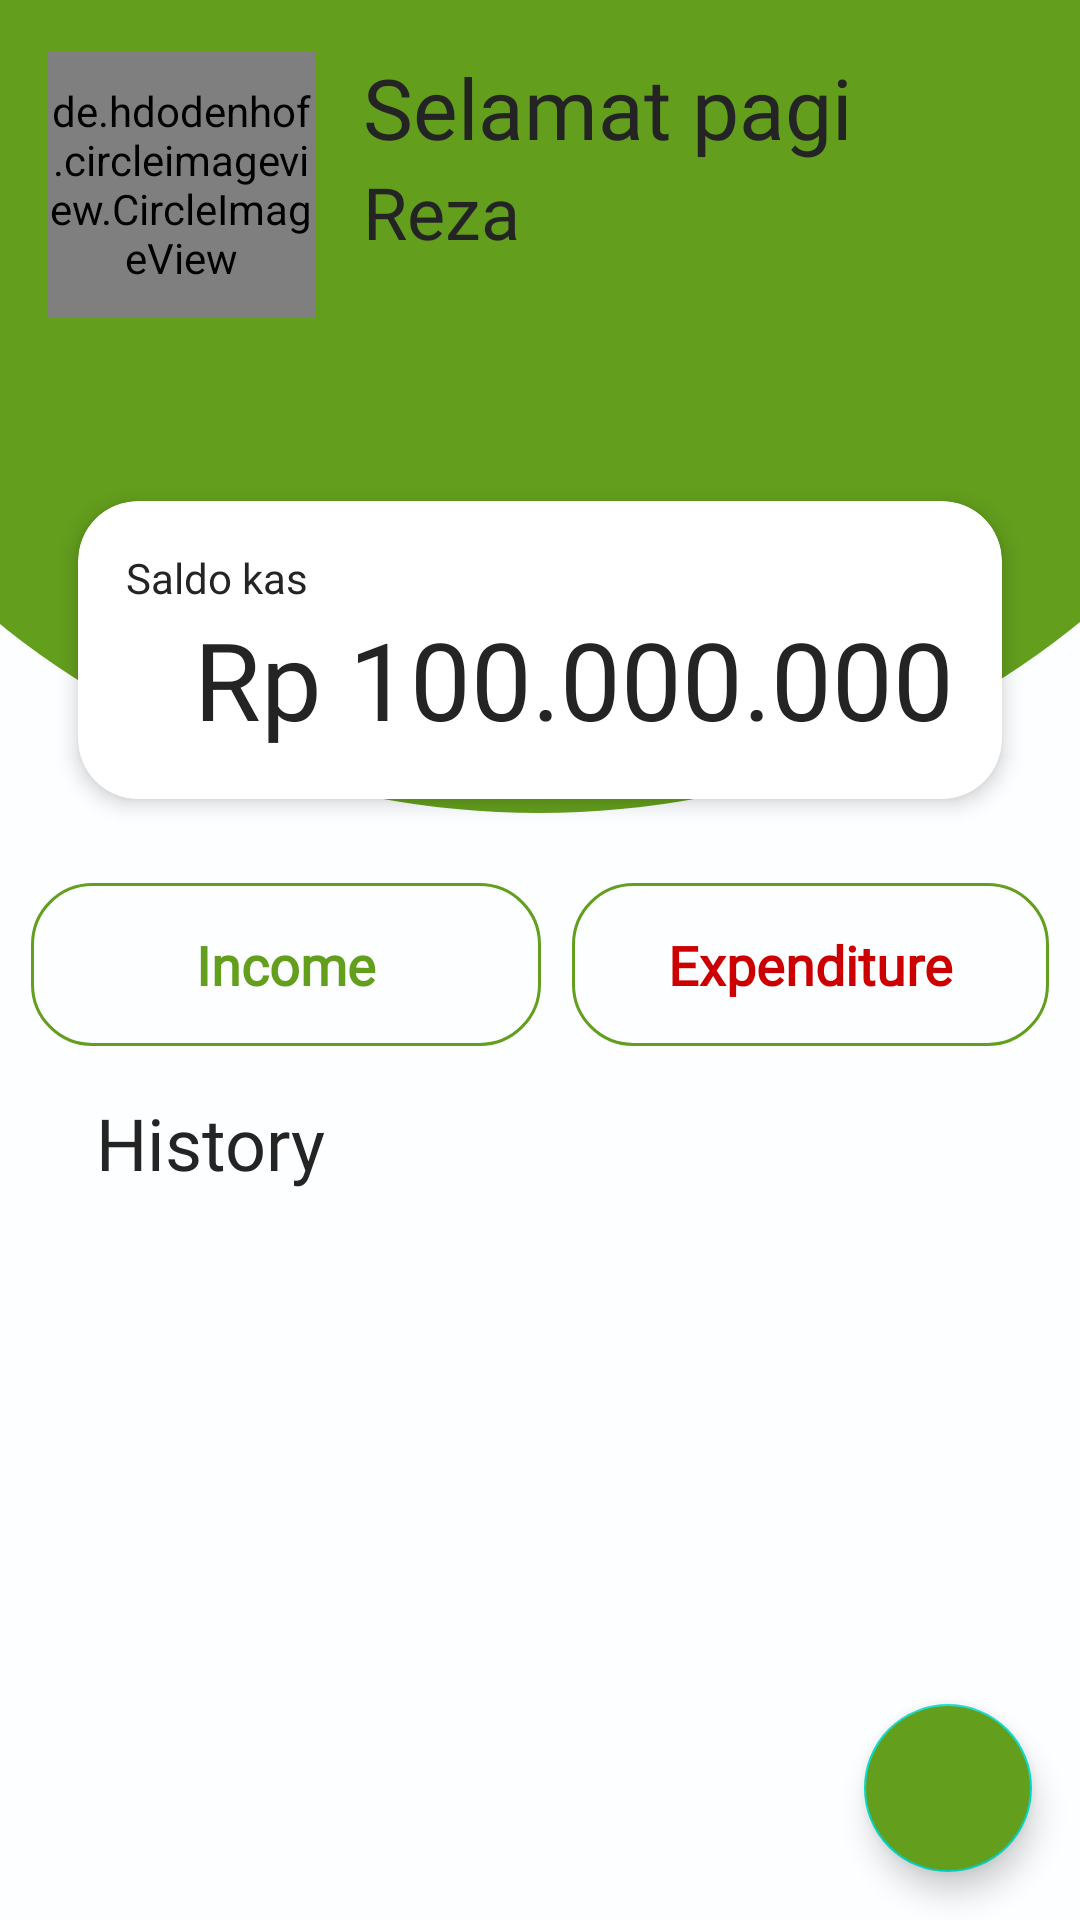

Here is an Android app screen rendered from its layout file. Give the layout XML and the strings, colors and styles it references.
<!-- AndroidManifest.xml: application theme Theme.NoteKas -->
<!-- res/layout/fragment_home.xml -->
<?xml version="1.0" encoding="utf-8"?>
<androidx.constraintlayout.motion.widget.MotionLayout xmlns:android="http://schemas.android.com/apk/res/android"
    xmlns:app="http://schemas.android.com/apk/res-auto"
    xmlns:tools="http://schemas.android.com/tools"
    android:layout_width="match_parent"
    android:layout_height="match_parent"
    android:background="@color/backgoround"
    app:layoutDescription="@xml/fragment_home1_scene">

    <androidx.appcompat.widget.Toolbar
        android:id="@+id/main_toolbar"
        android:layout_width="match_parent"
        android:layout_height="1dp"
        android:background="@color/green"
        app:layout_constraintEnd_toEndOf="parent"
        app:layout_constraintStart_toStartOf="parent"
        app:layout_constraintTop_toTopOf="parent">

        <TextView
            android:id="@+id/tv_historys"
            android:layout_width="wrap_content"
            android:layout_height="wrap_content"
            android:layout_marginStart="32dp"
            android:layout_marginTop="16dp"
            android:fontFamily="@font/montserrat"
            android:text="History"
            android:textColor="@color/text"
            android:textSize="24sp" />
    </androidx.appcompat.widget.Toolbar>

    <androidx.constraintlayout.widget.ConstraintLayout
        android:id="@+id/main_container"
        android:layout_width="match_parent"
        android:layout_height="420dp"
        app:layout_constraintEnd_toEndOf="parent"
        app:layout_constraintStart_toStartOf="parent"
        app:layout_constraintTop_toBottomOf="@id/main_toolbar">

        <FrameLayout
            android:layout_width="match_parent"
            android:layout_height="270dp"
            android:background="@drawable/ic_bg_home"
            app:layout_constraintEnd_toEndOf="parent"
            app:layout_constraintStart_toStartOf="parent"
            app:layout_constraintTop_toTopOf="parent" />

        <de.hdodenhof.circleimageview.CircleImageView
            android:id="@+id/iv_avatar"
            android:layout_width="89dp"
            android:layout_height="89dp"
            android:layout_marginStart="16dp"
            android:layout_marginTop="16dp"
            android:src="@color/backgoround"
            app:layout_constraintStart_toStartOf="parent"
            app:layout_constraintTop_toTopOf="parent" />

        <TextView
            android:id="@+id/great"
            android:layout_width="0dp"
            android:layout_height="wrap_content"
            android:layout_marginStart="16dp"
            android:fontFamily="@font/montserrat_alternates_bold"
            android:text="Selamat pagi"
            android:textColor="@color/text"
            android:textSize="28sp"
            app:layout_constraintStart_toEndOf="@id/iv_avatar"
            app:layout_constraintTop_toTopOf="@id/iv_avatar" />

        <TextView
            android:id="@+id/tv_username"
            android:layout_width="0dp"
            android:layout_height="wrap_content"
            android:layout_marginStart="16dp"
            android:fontFamily="@font/montserrat_alternates"
            android:text="Reza"
            android:textColor="@color/text"
            android:textSize="24sp"
            app:layout_constraintStart_toEndOf="@id/iv_avatar"
            app:layout_constraintTop_toBottomOf="@id/great" />

        <androidx.cardview.widget.CardView
            android:id="@+id/cardView"
            android:layout_width="0dp"
            android:layout_height="wrap_content"
            android:layout_marginHorizontal="16dp"
            app:cardCornerRadius="20dp"
            app:cardElevation="4dp"
            app:cardUseCompatPadding="true"
            app:layout_constraintEnd_toEndOf="parent"
            app:layout_constraintStart_toStartOf="parent"
            app:layout_constraintTop_toBottomOf="@id/guideline1">


            <LinearLayout
                android:layout_width="match_parent"
                android:layout_height="wrap_content"
                android:orientation="vertical"
                android:padding="16dp">

                <TextView
                    android:layout_width="match_parent"
                    android:layout_height="wrap_content"
                    android:fontFamily="@font/montserrat"
                    android:text="Saldo kas"
                    android:textColor="@color/text"
                    android:textSize="14sp" />

                <TextView
                    android:id="@+id/tv_saldo"
                    android:layout_width="match_parent"
                    android:layout_height="wrap_content"
                    android:fontFamily="@font/montserrat_bold"
                    android:gravity="end"
                    android:text="Rp 100.000.000"
                    android:textColor="@color/text"
                    android:textSize="36sp" />

            </LinearLayout>
        </androidx.cardview.widget.CardView>

        <androidx.constraintlayout.widget.Guideline
            android:id="@+id/guideline1"
            android:layout_width="wrap_content"
            android:layout_height="wrap_content"
            android:orientation="horizontal"
            app:layout_constraintGuide_begin="154dp" />

        <androidx.appcompat.widget.AppCompatButton
            android:id="@+id/btn_income"
            android:layout_width="wrap_content"
            android:layout_height="wrap_content"
            android:layout_marginTop="16dp"
            android:background="@drawable/bg_btn_income"
            android:fontFamily="@font/montserrat"
            android:paddingHorizontal="55dp"
            android:paddingVertical="15dp"
            android:text="Income"
            android:textAllCaps="false"
            android:textColor="@color/green"
            android:textSize="18sp"
            android:textStyle="bold"
            app:layout_constraintEnd_toStartOf="@+id/btn_expenditur"
            app:layout_constraintHorizontal_bias="0.5"
            app:layout_constraintStart_toStartOf="parent"
            app:layout_constraintTop_toBottomOf="@+id/cardView" />

        <androidx.appcompat.widget.AppCompatButton
            android:id="@+id/btn_expenditur"
            android:layout_width="wrap_content"
            android:layout_height="wrap_content"
            android:background="@drawable/bg_btn_income"
            android:fontFamily="@font/montserrat"
            android:paddingHorizontal="32dp"
            android:paddingVertical="15dp"
            android:text="Expenditure"
            android:textAllCaps="false"
            android:textColor="@android:color/holo_red_dark"
            android:textSize="18sp"
            android:textStyle="bold"
            app:layout_constraintEnd_toEndOf="parent"
            app:layout_constraintHorizontal_bias="0.5"
            app:layout_constraintStart_toEndOf="@+id/btn_income"
            app:layout_constraintTop_toTopOf="@+id/btn_income" />

        <TextView
            android:id="@+id/tv_history"
            android:layout_width="wrap_content"
            android:layout_height="wrap_content"
            android:layout_marginStart="32dp"
            android:layout_marginTop="16dp"
            android:fontFamily="@font/montserrat"
            android:text="History"
            android:textColor="@color/text"
            android:textSize="24sp"
            app:layout_constraintStart_toStartOf="parent"
            app:layout_constraintTop_toBottomOf="@id/btn_income" />

    </androidx.constraintlayout.widget.ConstraintLayout>

    <androidx.recyclerview.widget.RecyclerView
        android:id="@+id/rv_history"
        android:layout_width="match_parent"
        android:layout_height="0dp"
        app:layout_constraintBottom_toBottomOf="parent"
        app:layout_constraintEnd_toEndOf="parent"
        app:layout_constraintStart_toStartOf="parent"
        app:layout_constraintTop_toBottomOf="@+id/main_container"
        tools:listitem="@layout/item_notekas_list" />

    <com.google.android.material.floatingactionbutton.FloatingActionButton
        android:id="@+id/fab_add"
        android:layout_width="wrap_content"
        android:layout_height="wrap_content"
        android:layout_margin="16dp"
        android:backgroundTint="@color/green"
        android:contentDescription="@null"
        android:foregroundGravity="bottom"
        app:fabSize="normal"
        app:layout_anchorGravity="bottom|end"
        app:layout_constraintBottom_toBottomOf="parent"
        app:layout_constraintEnd_toEndOf="parent"
        app:srcCompat="@drawable/ic_baseline_add_24"
        app:tint="@color/white"
        tools:ignore="SpeakableTextPresentCheck,TouchTargetSizeCheck" />


    <View
        android:id="@+id/view"
        android:layout_width="0dp"
        android:layout_height="1dp"
        android:alpha="0"
        android:background="@color/green"
        app:layout_constraintBottom_toBottomOf="parent"
        app:layout_constraintEnd_toEndOf="parent"
        app:layout_constraintStart_toStartOf="parent" />

    <TextView
        android:id="@+id/tv_title_amount"
        android:layout_width="wrap_content"
        android:layout_height="wrap_content"
        android:layout_marginStart="32dp"
        android:alpha="0"
        android:fontFamily="@font/montserrat_alternates"
        android:text="Amount"
        android:textColor="@color/white"
        android:textSize="18sp"
        app:layout_constraintBottom_toBottomOf="@id/view"
        app:layout_constraintStart_toStartOf="parent"
        app:layout_constraintTop_toTopOf="@id/view" />

    <TextView
        android:id="@+id/tv_amount"
        android:layout_width="0dp"
        android:layout_height="wrap_content"
        android:layout_marginStart="8dp"
        android:layout_marginEnd="32dp"
        android:alpha="0"
        android:ellipsize="end"
        android:maxLines="1"
        android:text="+ %s"
        android:textAlignment="textEnd"
        android:textColor="@color/white"
        android:textSize="24sp"
        android:textStyle="bold"
        app:layout_constraintBottom_toBottomOf="@id/tv_title_amount"
        app:layout_constraintEnd_toEndOf="parent"
        app:layout_constraintHorizontal_bias="1.0"
        app:layout_constraintStart_toEndOf="@id/tv_title_amount"
        app:layout_constraintTop_toTopOf="@id/tv_title_amount" />

</androidx.constraintlayout.motion.widget.MotionLayout>
<!-- res/layout/item_notekas_list.xml (included above) -->
<?xml version="1.0" encoding="utf-8"?>
<androidx.coordinatorlayout.widget.CoordinatorLayout xmlns:android="http://schemas.android.com/apk/res/android"
    xmlns:app="http://schemas.android.com/apk/res-auto"
    android:layout_width="match_parent"
    android:layout_height="wrap_content"
    android:layout_marginHorizontal="4dp">

    <androidx.cardview.widget.CardView
        android:id="@+id/layout_item_note_kas"
        android:layout_width="match_parent"
        android:layout_height="wrap_content"
        app:cardElevation="4dp"
        app:cardCornerRadius="10dp"
        app:cardUseCompatPadding="true">

        <androidx.constraintlayout.widget.ConstraintLayout
            android:layout_width="match_parent"
            android:layout_height="wrap_content"
            android:padding="16dp">

            <TextView
                android:id="@+id/tv_type_input"
                android:layout_width="wrap_content"
                android:layout_height="wrap_content"
                android:fontFamily="@font/montserrat"
                android:text="Pemasukan"
                android:textColor="@color/green"
                android:textSize="18sp"
                android:textStyle="bold"
                app:layout_constraintStart_toStartOf="parent"
                app:layout_constraintTop_toTopOf="parent" />

            <TextView
                android:id="@+id/tv_date"
                android:layout_width="wrap_content"
                android:layout_height="wrap_content"
                android:fontFamily="@font/montserrat"
                android:text="27/08/2021"
                android:textSize="12sp"
                app:layout_constraintEnd_toEndOf="parent"
                app:layout_constraintTop_toTopOf="parent" />

            <TextView
                android:id="@+id/tv_title"
                android:layout_width="wrap_content"
                android:layout_height="wrap_content"
                android:fontFamily="@font/montserrat"
                android:text="Title"
                android:textColor="@color/text"
                android:textSize="18sp"
                android:textStyle="bold"
                app:layout_constraintStart_toStartOf="@id/tv_type_input"
                android:layout_marginTop="4dp"
                android:maxLines="1"
                app:layout_constraintTop_toBottomOf="@id/tv_type_input"/>

            <TextView
                android:id="@+id/tv_description"
                android:layout_width="wrap_content"
                android:layout_height="wrap_content"
                android:fontFamily="@font/montserrat"
                android:text="description"
                android:textSize="14sp"
                android:textStyle="bold"
                app:layout_constraintStart_toStartOf="@id/tv_type_input"
                android:layout_marginTop="4dp"
                android:maxLines="1"
                app:layout_constraintTop_toBottomOf="@id/tv_title"/>

            <TextView
                android:id="@+id/tv_amount"
                android:layout_width="wrap_content"
                android:layout_height="wrap_content"
                android:layout_marginTop="4dp"
                android:fontFamily="@font/montserrat_bold"
                android:maxLines="1"
                android:text="+ %s"
                android:textColor="@color/green"
                android:textSize="36sp"
                app:layout_constraintEnd_toEndOf="@id/tv_date"
                app:layout_constraintHorizontal_bias="1.0"
                app:layout_constraintStart_toEndOf="@+id/tv_description"
                app:layout_constraintTop_toBottomOf="@id/tv_description" />
        </androidx.constraintlayout.widget.ConstraintLayout>
    </androidx.cardview.widget.CardView>

</androidx.coordinatorlayout.widget.CoordinatorLayout>
<!-- resources referenced by this layout -->
<resources>
  <color name="backgoround">#FCFEFF</color>
  <color name="green">#639E1D</color>
  <color name="text">#242424</color>
  <color name="white">#FFFFFFFF</color>
  <!-- drawable bg_btn_income (drawable) -->
  <?xml version="1.0" encoding="utf-8"?>
  <shape xmlns:android="http://schemas.android.com/apk/res/android">
      <corners android:radius="20dp"/>
      <stroke android:width="1dp" android:color="@color/green"/>
  </shape>
  <!-- drawable ic_bg_home (drawable) -->
  <vector xmlns:android="http://schemas.android.com/apk/res/android"
      android:width="414dp"
      android:height="322dp"
      android:viewportWidth="414"
      android:viewportHeight="322">
    <path
        android:pathData="M206.5,0.5m-321.5,0a321.5,321.5 0,1 1,643 0a321.5,321.5 0,1 1,-643 0"
        android:fillColor="#639E1D"/>
  </vector>
  <style name="Theme.NoteKas" parent="Theme.MaterialComponents.DayNight.NoActionBar">
          
          <item name="colorPrimary">@color/green</item>
          <item name="colorPrimaryVariant">@color/white</item>
          <item name="colorOnPrimary">@color/white</item>
          
          <item name="colorSecondary">@color/teal_200</item>
          <item name="colorSecondaryVariant">@color/teal_700</item>
          <item name="colorOnSecondary">@color/black</item>
          
          <item name="android:statusBarColor" tools:targetApi="l">@color/green</item>
          
          <item name="android:windowLightStatusBar" tools:targetApi="m">true</item>
      </style>
  <color name="teal_200">#FF03DAC5</color>
  <color name="teal_700">#FF018786</color>
  <color name="black">#FF000000</color>
</resources>
